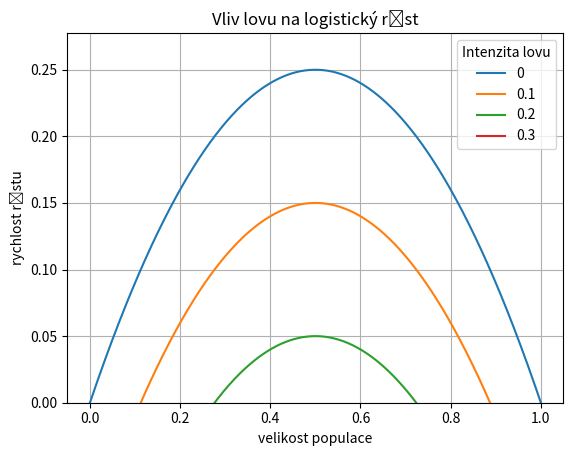

Recreate this plot in Python.
import numpy as np
import matplotlib.pyplot as plt
import pandas as pd

N = 500
meze = [0,1]
lov = [0,0.1,0.2,0.3]

x = np.linspace(*meze,N)
def logisticky_rust(x,h=0):
    """
    Funkce definuje pravou stranu logisticke rovnice s pridanym lovem konstantni intenzity.
    """
    r = 1
    K = 1
    return(x*r*(1-x/K) - h)

# První metoda, výpočet dat a poté vložení do tabulky
df = pd.DataFrame([logisticky_rust(x,h=h) for h in lov]).T
df.columns = lov
df["x"] = x

# Druhá metoda, skládání tabulky po sloupcích
# df = pd.DataFrame()
# df["x"] = x
# for h in lov:
#     df[h] = logisticky_rust(x,h=h)

df

fig, ax = plt.subplots()
df.plot(x="x", ax=ax)

ax.legend(lov, title="Intenzita lovu")
ax.set(title="Vliv lovu na logistický růst", 
      xlabel="velikost populace",
      ylabel="rychlost růstu", 
      ylim=(0,None))
ax.grid()
fig

